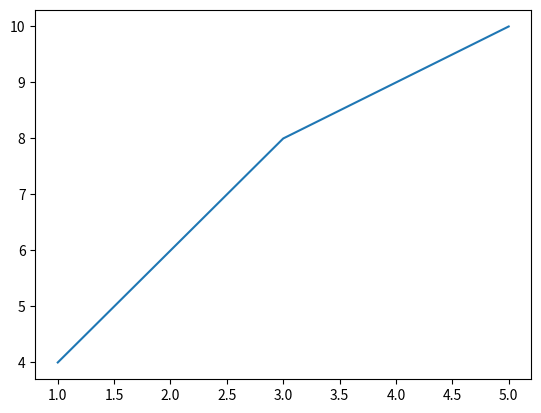

This figure's Python source:
# matplotlib的用法
# 使用前需要安装 pip3 install matplotlib
# 安装过程中出现超时的错误，故重新安装了一遍

# seaborn
# pip3 install seaborn

import matplotlib.pyplot as plt

plt.plot([1,3,5] , [4,8, 10])
plt.show()